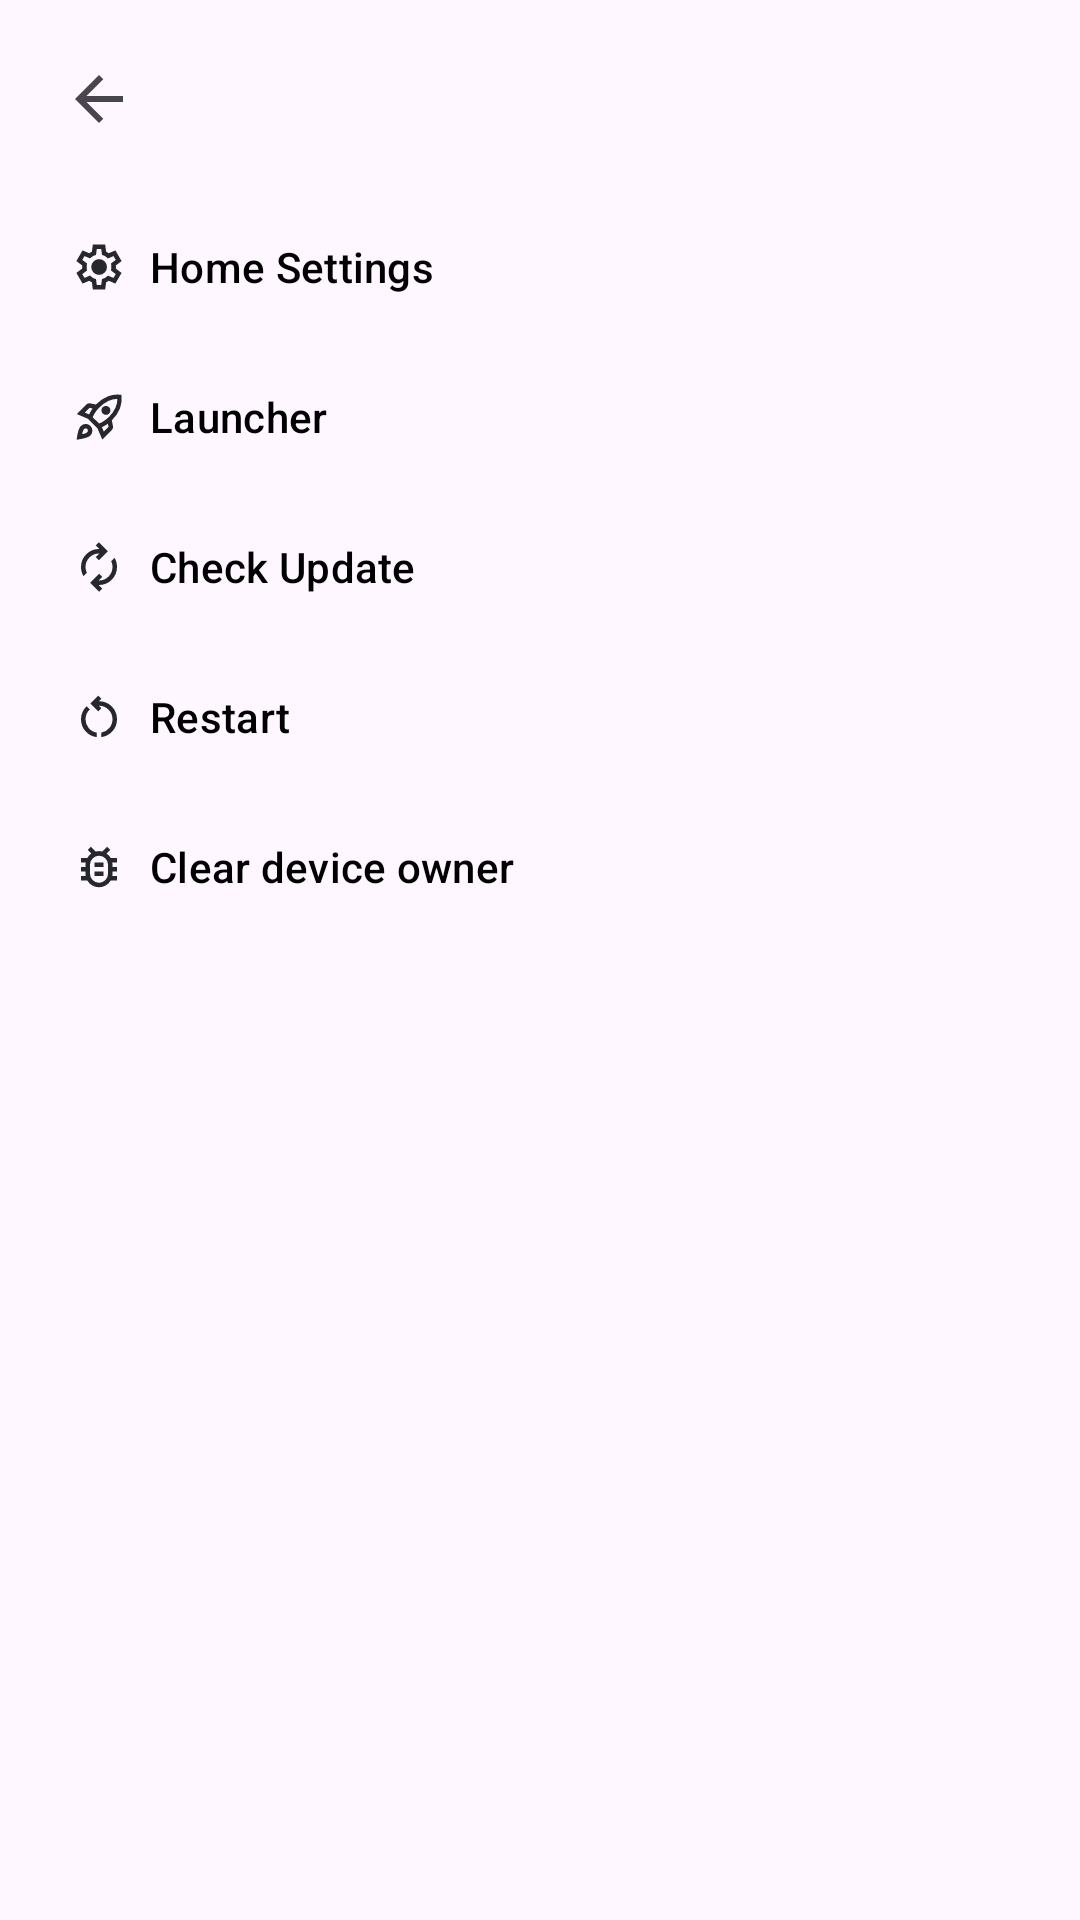

This screen was rendered from an Android layout file. Write that file and the resources it references.
<!-- AndroidManifest.xml: activity theme Theme.EasyHome -->
<!-- res/layout/activity_settings.xml -->
<?xml version="1.0" encoding="utf-8"?>
<androidx.constraintlayout.widget.ConstraintLayout xmlns:android="http://schemas.android.com/apk/res/android"
    xmlns:app="http://schemas.android.com/apk/res-auto"
    android:layout_width="match_parent"
    android:layout_height="match_parent">

    <ImageButton
        android:id="@+id/prev_button"
        android:layout_width="50dp"
        android:layout_height="50dp"
        android:layout_marginStart="8dp"
        android:layout_marginTop="8dp"
        android:backgroundTint="@android:color/transparent"
        android:src="@drawable/back_24px"
        app:layout_constraintStart_toStartOf="parent"
        app:layout_constraintTop_toTopOf="parent" />

    <com.google.android.material.button.MaterialButton
        android:id="@+id/home_settings_button"
        android:layout_width="0dp"
        android:layout_height="50dp"
        android:layout_marginTop="64dp"
        android:background="@android:color/transparent"
        android:backgroundTint="@android:color/transparent"
        android:text="@string/settings_home_settings_label"
        android:textAlignment="viewStart"
        android:textColor="@color/foreground_text"
        app:cornerRadius="5dp"
        app:icon="@drawable/settings_24px"
        app:iconTint="@color/foreground_ui"
        app:layout_constraintEnd_toEndOf="parent"
        app:layout_constraintStart_toStartOf="parent"
        app:layout_constraintTop_toTopOf="parent" />

    <com.google.android.material.button.MaterialButton
        android:id="@+id/launcher_button"
        android:layout_width="0dp"
        android:layout_height="50dp"
        android:background="@android:color/transparent"
        android:backgroundTint="@android:color/transparent"
        android:text="@string/settings_launcher_label"
        android:textAlignment="viewStart"
        android:textColor="@color/foreground_text"
        app:cornerRadius="5dp"
        app:icon="@drawable/launcher_24px"
        app:iconTint="@color/foreground_ui"
        app:layout_constraintEnd_toEndOf="parent"
        app:layout_constraintStart_toStartOf="parent"
        app:layout_constraintTop_toBottomOf="@+id/home_settings_button" />

    <com.google.android.material.button.MaterialButton
        android:id="@+id/check_update_button"
        android:layout_width="0dp"
        android:layout_height="50dp"
        android:background="@android:color/transparent"
        android:backgroundTint="@android:color/transparent"
        android:text="@string/settings_check_update_label"
        android:textAlignment="viewStart"
        android:textColor="@color/foreground_text"
        app:cornerRadius="5dp"
        app:icon="@drawable/update_24px"
        app:iconTint="@color/foreground_ui"
        app:layout_constraintEnd_toEndOf="parent"
        app:layout_constraintStart_toStartOf="parent"
        app:layout_constraintTop_toBottomOf="@+id/launcher_button" />

    <com.google.android.material.button.MaterialButton
        android:id="@+id/restart_button"
        android:layout_width="0dp"
        android:layout_height="50dp"
        android:background="@android:color/transparent"
        android:backgroundTint="@android:color/transparent"
        android:text="@string/settings_restart_label"
        android:textAlignment="viewStart"
        android:textColor="@color/foreground_text"
        app:cornerRadius="5dp"
        app:icon="@drawable/restart_alt_24px"
        app:iconTint="@color/foreground_ui"
        app:layout_constraintEnd_toEndOf="parent"
        app:layout_constraintStart_toStartOf="parent"
        app:layout_constraintTop_toBottomOf="@+id/check_update_button" />

    <com.google.android.material.button.MaterialButton
        android:id="@+id/debug_clear_device_owner_button"
        android:layout_width="0dp"
        android:layout_height="50dp"
        android:background="@android:color/transparent"
        android:backgroundTint="@android:color/transparent"
        android:text="@string/settings_debug_clear_device_owner_label"
        android:textAlignment="viewStart"
        android:textColor="@color/foreground_text"
        app:cornerRadius="5dp"
        app:icon="@drawable/debug"
        app:iconTint="@color/foreground_ui"
        app:layout_constraintEnd_toEndOf="parent"
        app:layout_constraintStart_toStartOf="parent"
        app:layout_constraintTop_toBottomOf="@+id/restart_button" />
</androidx.constraintlayout.widget.ConstraintLayout>
<!-- resources referenced by this layout -->
<resources>
  <color name="foreground_text">#FF000000</color>
  <color name="foreground_ui">#FF26282C</color>
  <!-- drawable back_24px (drawable) -->
  <vector xmlns:android="http://schemas.android.com/apk/res/android"
      android:width="24dp"
      android:height="24dp"
      android:viewportWidth="960"
      android:viewportHeight="960"
      android:tint="?attr/colorControlNormal"
      android:autoMirrored="true">
    <path
        android:fillColor="@color/foreground_ui"
        android:pathData="M313,520L537,744L480,800L160,480L480,160L537,216L313,440L800,440L800,520L313,520Z"/>
  </vector>
  <!-- drawable debug (drawable) -->
  <vector xmlns:android="http://schemas.android.com/apk/res/android"
      android:width="24dp"
      android:height="24dp"
      android:viewportWidth="24"
      android:viewportHeight="24">
      <path android:fillColor="@color/foreground_ui"
          android:pathData="M12,19q1.65,0 2.83-1.18T16,15V11q0-1.65-1.17-2.83T12,7T9.18,8.17T8,11v4q0,1.65 1.18,2.82T12,19Zm-2-3h4V14H10v2Zm0-4h4V10H10v2Zm2,1Zm0,8q-1.63,0-3.01-0.8T6.8,18H4V16H6.1q-0.08-0.5-0.09-1T6,14H4V12H6q0-0.5 0.01-1T6.1,10H4V8H6.8Q7.15,7.43 7.59,6.93T8.6,6.05L7,4.4L8.4,3l2.15,2.15q0.7-0.22 1.43-0.22T13.4,5.15L15.6,3L17,4.4L15.35,6.05q0.57,0.38 1.04,0.86T17.2,8H20v2H17.9q0.07,0.5 0.09,1T18,12h2v2H18q0,0.5-0.01,1T17.9,16H20v2H17.2q-0.8,1.4-2.19,2.2T12,21Z"/>
  </vector>
  <!-- drawable restart_alt_24px (drawable) -->
  <vector xmlns:android="http://schemas.android.com/apk/res/android"
      android:width="24dp"
      android:height="24dp"
      android:viewportWidth="960"
      android:viewportHeight="960"
      android:tint="?attr/colorControlNormal">
    <path
        android:fillColor="@color/foreground_ui"
        android:pathData="M440,838Q319,823 239.5,732.5Q160,642 160,520Q160,454 186,393.5Q212,333 260,288L317,345Q279,379 259.5,424Q240,469 240,520Q240,608 296,675.5Q352,743 440,758L440,838ZM520,838L520,758Q607,742 663.5,675Q720,608 720,520Q720,420 650,350Q580,280 480,280L477,280L521,324L465,380L325,240L465,100L521,156L477,200L480,200Q614,200 707,293Q800,386 800,520Q800,641 720.5,731.5Q641,822 520,838Z"/>
  </vector>
  <!-- drawable update_24px (drawable) -->
  <vector xmlns:android="http://schemas.android.com/apk/res/android"
      android:width="24dp"
      android:height="24dp"
      android:viewportWidth="960"
      android:viewportHeight="960"
      android:tint="?attr/colorControlNormal">
    <path
        android:fillColor="@color/foreground_ui"
        android:pathData="M204,642Q182,604 171,564Q160,524 160,482Q160,348 253,254Q346,160 480,160L487,160L423,96L479,40L639,200L479,360L423,304L487,240L480,240Q380,240 310,310.5Q240,381 240,482Q240,508 246,533Q252,558 264,582L204,642ZM481,920L321,760L481,600L537,656L473,720L480,720Q580,720 650,649.5Q720,579 720,478Q720,452 714,427Q708,402 696,378L756,318Q778,356 789,396Q800,436 800,478Q800,612 707,706Q614,800 480,800L473,800L537,864L481,920Z"/>
  </vector>
  <string name="settings_check_update_label">Check Update</string>
  <string name="settings_debug_clear_device_owner_label" translatable="false">Clear device owner</string>
  <string name="settings_home_settings_label">Home Settings</string>
  <string name="settings_launcher_label">Launcher</string>
  <string name="settings_restart_label">Restart</string>
  <style name="Theme.EasyHome" parent="Base.Theme.EasyHome" />
  <style name="Base.Theme.EasyHome" parent="Theme.Material3.DayNight.NoActionBar">
          
          
      </style>
</resources>
